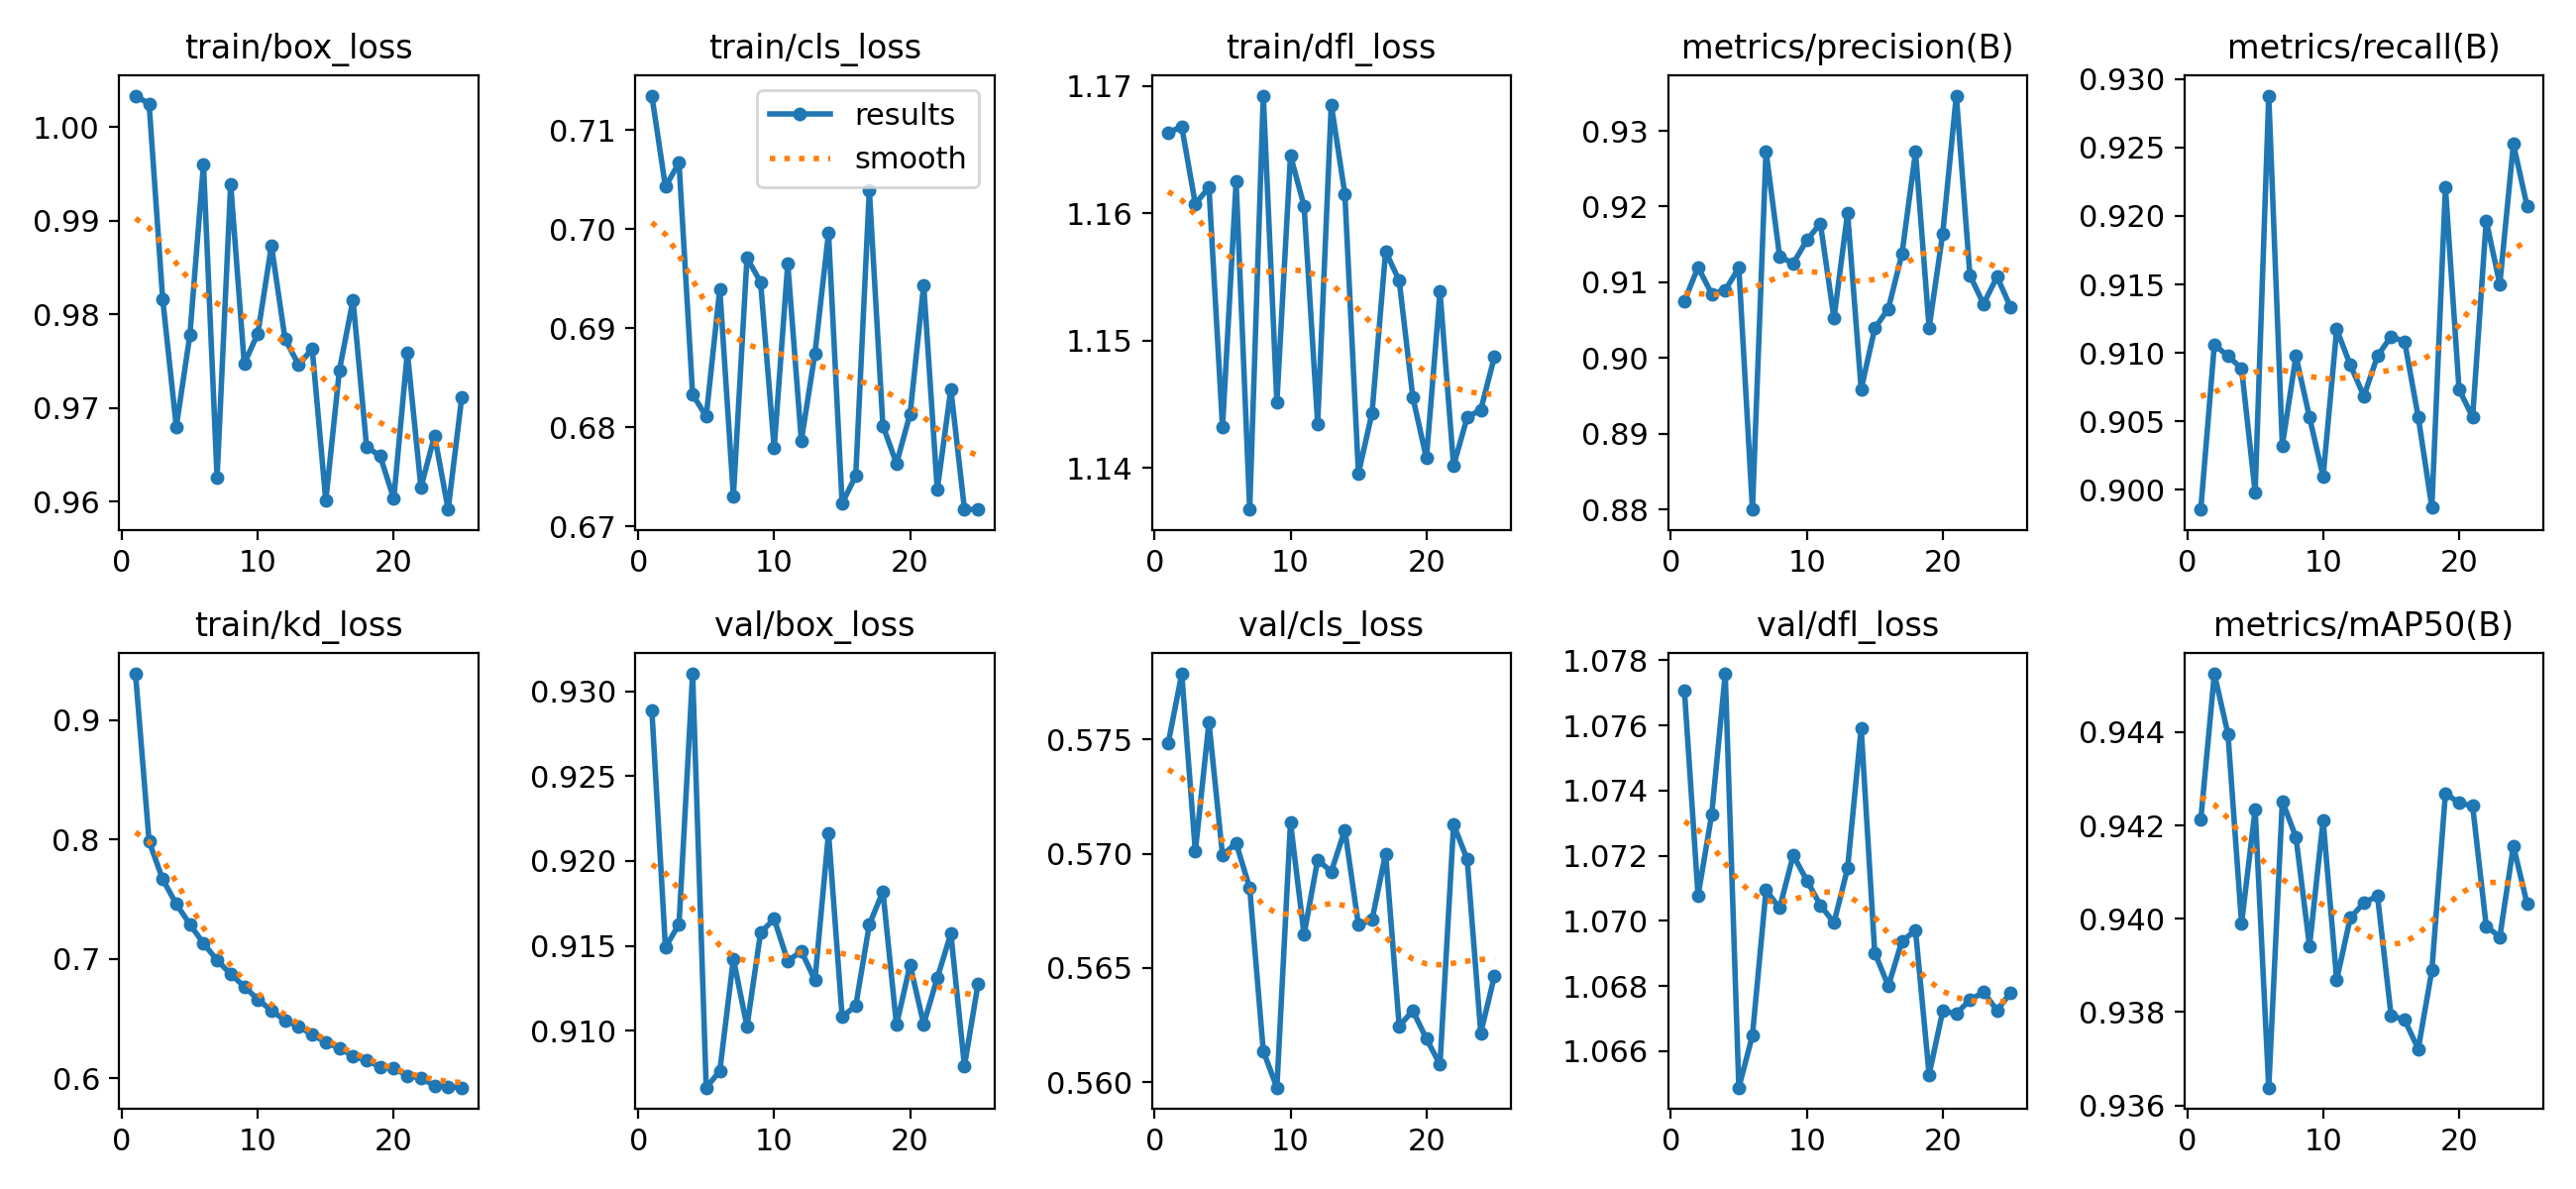

The table this chart was drawn from, first rows:
epoch, time, train/box_loss, train/cls_loss, train/dfl_loss, train/kd_loss, metrics/precision(B), metrics/recall(B), metrics/mAP50(B), metrics/mAP50-95(B), val/box_loss, val/cls_loss, val/dfl_loss, lr/pg0, lr/pg1, lr/pg2
1, 75.92, 1.003, 0.7135, 1.166, 0.9388, 0.9075, 0.8986, 0.9421, 0.6767, 0.9289, 0.5748, 1.077, 0.003372, 3.3218e-05, 3.3218e-05
2, 111.6, 1.002, 0.7043, 1.167, 0.7983, 0.912, 0.9106, 0.9453, 0.6821, 0.9149, 0.5779, 1.071, 0.001739, 6.64863e-05, 6.64863e-05
3, 162.9, 0.9816, 0.7067, 1.161, 0.7667, 0.9085, 0.9098, 0.944, 0.6802, 0.9163, 0.5701, 1.073, 0.0001053, 9.94948e-05, 9.94948e-05
4, 206.6, 0.968, 0.6833, 1.162, 0.746, 0.909, 0.9089, 0.9399, 0.6781, 0.931, 0.5757, 1.078, 9.91232e-05, 9.91232e-05, 9.91232e-05
5, 267.7, 0.9778, 0.6811, 1.143, 0.7291, 0.9119, 0.8998, 0.9423, 0.687, 0.9066, 0.5699, 1.065, 9.84449e-05, 9.84449e-05, 9.84449e-05
6, 332.5, 0.996, 0.694, 1.162, 0.7131, 0.88, 0.9288, 0.9364, 0.6809, 0.9076, 0.5705, 1.066, 9.75773e-05, 9.75773e-05, 9.75773e-05
7, 397.5, 0.9626, 0.673, 1.137, 0.699, 0.9273, 0.9032, 0.9425, 0.6856, 0.9142, 0.5685, 1.071, 9.65239e-05, 9.65239e-05, 9.65239e-05
8, 462.8, 0.9939, 0.6971, 1.169, 0.6874, 0.9134, 0.9098, 0.9417, 0.6844, 0.9103, 0.5614, 1.07, 9.52889e-05, 9.52889e-05, 9.52889e-05
9, 528.6, 0.9747, 0.6947, 1.145, 0.677, 0.9125, 0.9053, 0.9394, 0.6793, 0.9158, 0.5598, 1.072, 9.38772e-05, 9.38772e-05, 9.38772e-05
10, 594.2, 0.978, 0.6779, 1.165, 0.6662, 0.9155, 0.901, 0.9421, 0.6817, 0.9166, 0.5714, 1.071, 9.22942e-05, 9.22942e-05, 9.22942e-05
11, 660, 0.9873, 0.6965, 1.161, 0.6569, 0.9178, 0.9117, 0.9387, 0.6818, 0.9141, 0.5665, 1.07, 9.05463e-05, 9.05463e-05, 9.05463e-05
12, 726.6, 0.9774, 0.6787, 1.143, 0.6487, 0.9052, 0.9091, 0.94, 0.6771, 0.9147, 0.5697, 1.07, 8.86404e-05, 8.86404e-05, 8.86404e-05
13, 792.6, 0.9746, 0.6875, 1.169, 0.6435, 0.9192, 0.9068, 0.9403, 0.6773, 0.913, 0.5692, 1.072, 8.65839e-05, 8.65839e-05, 8.65839e-05
14, 859, 0.9763, 0.6996, 1.162, 0.6367, 0.8959, 0.9098, 0.9405, 0.679, 0.9217, 0.571, 1.076, 8.43851e-05, 8.43851e-05, 8.43851e-05
15, 925.9, 0.9601, 0.6723, 1.14, 0.6303, 0.9039, 0.9112, 0.9379, 0.6766, 0.9108, 0.5669, 1.069, 8.20525e-05, 8.20525e-05, 8.20525e-05
16, 992.1, 0.974, 0.6751, 1.144, 0.6254, 0.9065, 0.9108, 0.9378, 0.6769, 0.9115, 0.5671, 1.068, 7.95954e-05, 7.95954e-05, 7.95954e-05
17, 1059, 0.9816, 0.704, 1.157, 0.6188, 0.9137, 0.9053, 0.9372, 0.6761, 0.9163, 0.57, 1.069, 7.70234e-05, 7.70234e-05, 7.70234e-05
18, 1125, 0.9659, 0.6802, 1.155, 0.6152, 0.9272, 0.8987, 0.9389, 0.6826, 0.9182, 0.5625, 1.07, 7.43468e-05, 7.43468e-05, 7.43468e-05
19, 1192, 0.9649, 0.6764, 1.146, 0.6098, 0.904, 0.9221, 0.9427, 0.6855, 0.9103, 0.5631, 1.065, 7.15761e-05, 7.15761e-05, 7.15761e-05
20, 1259, 0.9603, 0.6814, 1.141, 0.6085, 0.9164, 0.9073, 0.9425, 0.6827, 0.9139, 0.5619, 1.067, 6.87222e-05, 6.87222e-05, 6.87222e-05
21, 1325, 0.9759, 0.6944, 1.154, 0.6024, 0.9346, 0.9053, 0.9424, 0.6834, 0.9104, 0.5608, 1.067, 6.57963e-05, 6.57963e-05, 6.57963e-05
22, 1391, 0.9615, 0.6737, 1.14, 0.6004, 0.9109, 0.9197, 0.9398, 0.6773, 0.9131, 0.5713, 1.068, 6.28101e-05, 6.28101e-05, 6.28101e-05
23, 1458, 0.9671, 0.6839, 1.144, 0.5939, 0.9071, 0.915, 0.9396, 0.6784, 0.9157, 0.5697, 1.068, 5.97754e-05, 5.97754e-05, 5.97754e-05
24, 1525, 0.9592, 0.6717, 1.145, 0.5929, 0.9107, 0.9253, 0.9416, 0.6824, 0.9079, 0.5622, 1.067, 5.6704e-05, 5.6704e-05, 5.6704e-05
25, 1591, 0.9711, 0.6717, 1.149, 0.5923, 0.9067, 0.9207, 0.9403, 0.6822, 0.9128, 0.5646, 1.068, 5.36081e-05, 5.36081e-05, 5.36081e-05
